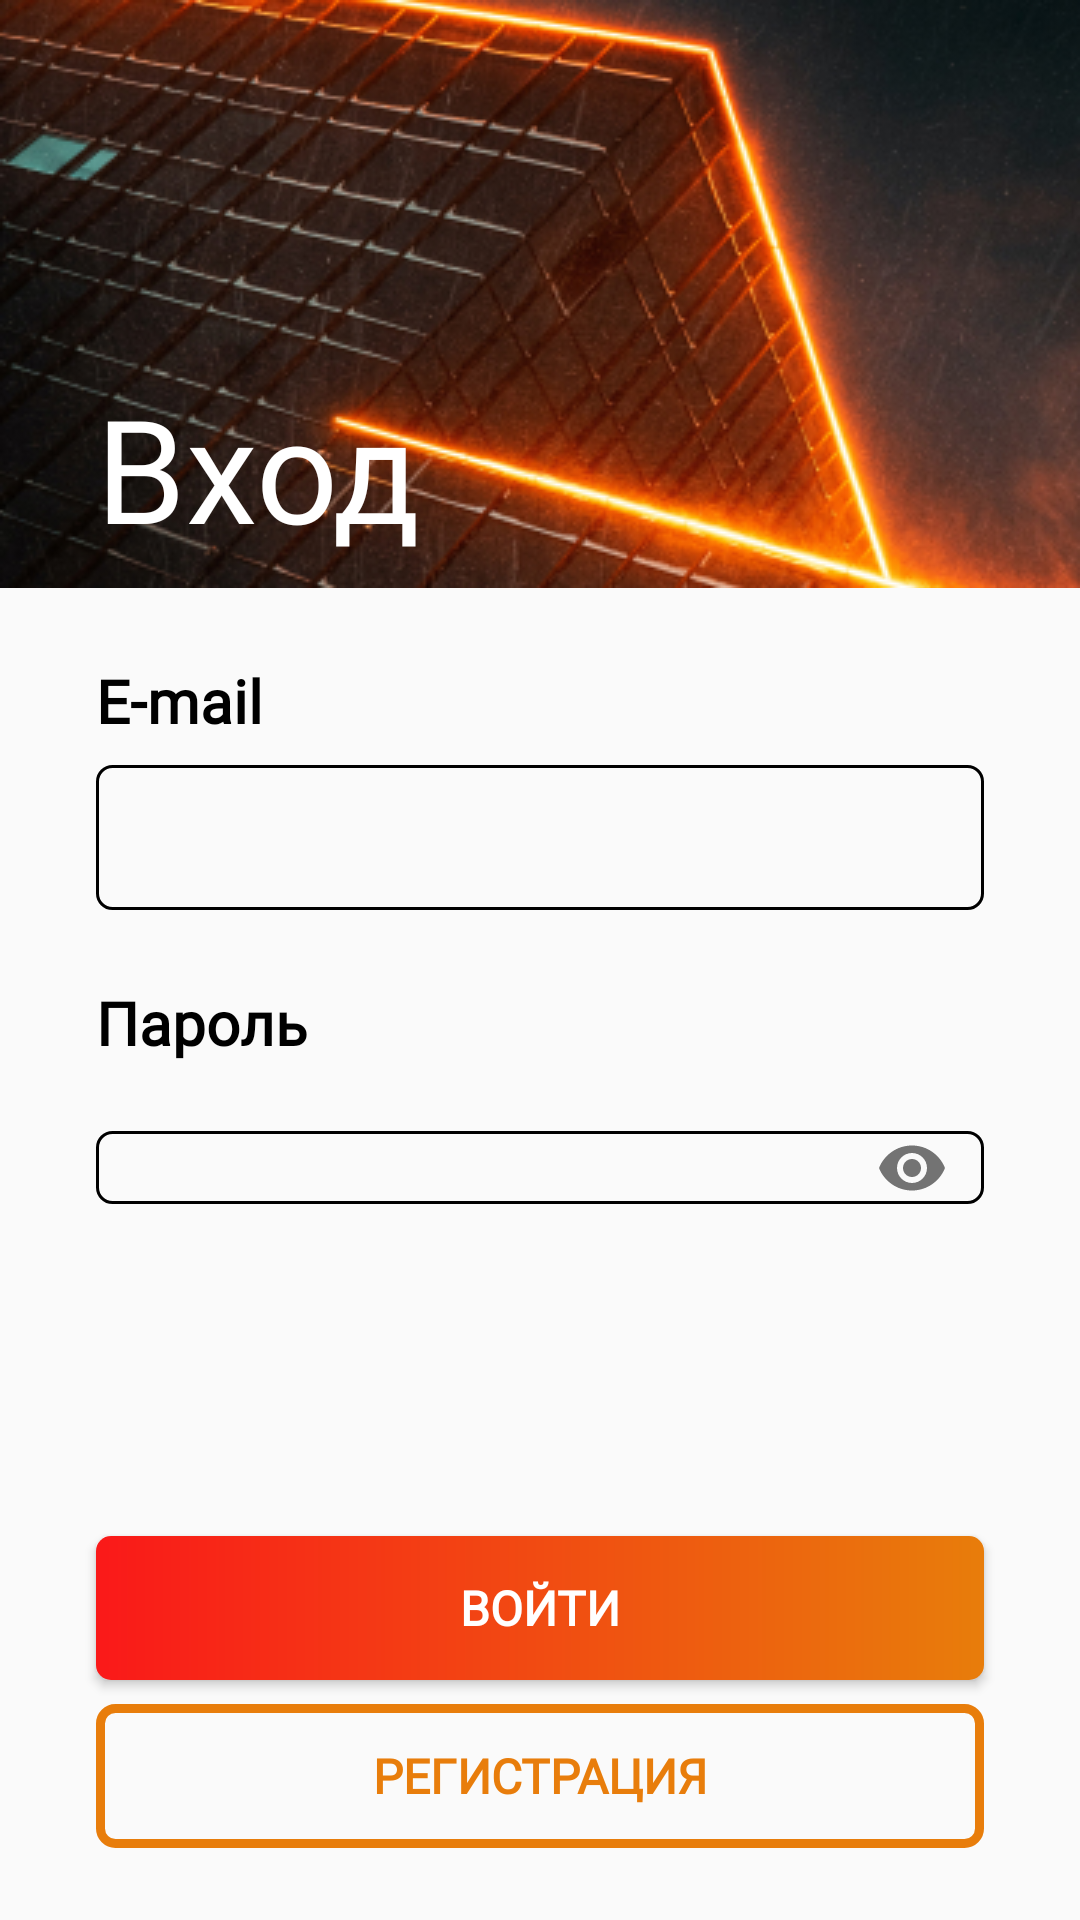

Here is an Android app screen rendered from its layout file. Give the layout XML and the strings, colors and styles it references.
<!-- AndroidManifest.xml: application theme Theme.Hacked -->
<!-- res/layout/fragment_login.xml -->
<?xml version="1.0" encoding="utf-8"?>
<androidx.constraintlayout.widget.ConstraintLayout xmlns:android="http://schemas.android.com/apk/res/android"
    xmlns:app="http://schemas.android.com/apk/res-auto"
    xmlns:tools="http://schemas.android.com/tools"
    android:layout_width="match_parent"
    android:layout_height="match_parent"
    tools:context=".LoginFragment">

    <ImageView
        android:id="@+id/image_preview"
        android:layout_width="0dp"
        android:layout_height="wrap_content"
        android:scaleType="centerCrop"
        android:src="@drawable/image_login"
        app:layout_constraintEnd_toEndOf="parent"
        app:layout_constraintStart_toStartOf="parent"
        app:layout_constraintTop_toTopOf="parent" />

    <TextView
        android:id="@+id/text_header"
        android:layout_width="wrap_content"
        android:layout_height="wrap_content"
        android:layout_marginStart="32dp"
        android:layout_marginBottom="8dp"
        android:fontFamily="@font/hacked"
        android:text="Вход"
        android:textColor="@color/white"
        android:textSize="48sp"
        app:layout_constraintBottom_toBottomOf="@+id/image_preview"
        app:layout_constraintStart_toStartOf="@+id/image_preview" />

    <TextView
        android:id="@+id/text_lable_email"
        android:layout_width="wrap_content"
        android:layout_height="wrap_content"
        android:layout_marginStart="32dp"
        android:layout_marginTop="24dp"
        android:fontFamily="@font/blender_pro"
        android:text="E-mail"
        android:textColor="@color/black"
        android:textSize="20sp"
        android:textStyle="bold"
        app:layout_constraintStart_toStartOf="parent"
        app:layout_constraintTop_toBottomOf="@+id/image_preview" />

    <EditText
        android:id="@+id/edit_text_email"
        android:layout_width="0dp"
        android:layout_height="wrap_content"
        android:layout_marginStart="32dp"
        android:layout_marginTop="8dp"
        android:layout_marginEnd="32dp"
        android:background="@drawable/style_input"
        android:ems="10"
        android:inputType="textEmailAddress"
        android:paddingStart="16dp"
        android:paddingTop="12dp"
        android:paddingEnd="16dp"
        android:paddingBottom="12dp"
        app:layout_constraintEnd_toEndOf="parent"
        app:layout_constraintStart_toStartOf="parent"
        app:layout_constraintTop_toBottomOf="@+id/text_lable_email" />

    <TextView
        android:id="@+id/text_lable_password"
        android:layout_width="wrap_content"
        android:layout_height="wrap_content"
        android:layout_marginStart="32dp"
        android:layout_marginTop="24dp"
        android:fontFamily="@font/blender_pro"
        android:text="Пароль"
        android:textColor="@color/black"
        android:textSize="20sp"
        android:textStyle="bold"
        app:layout_constraintStart_toStartOf="parent"
        app:layout_constraintTop_toBottomOf="@+id/edit_text_email" />


    <com.google.android.material.textfield.TextInputLayout
        android:id="@+id/input_layout_password"
        android:layout_width="0dp"
        android:layout_height="wrap_content"
        android:layout_marginStart="32dp"
        android:layout_marginEnd="32dp"
        app:layout_constraintEnd_toEndOf="parent"
        app:layout_constraintStart_toStartOf="parent"
        app:layout_constraintTop_toBottomOf="@+id/text_lable_password"
        app:passwordToggleEnabled="true">

        <com.google.android.material.textfield.TextInputEditText
            android:id="@+id/edit_text_password"
            android:layout_width="match_parent"
            android:layout_height="wrap_content"
            android:background="@drawable/style_input"
            android:inputType="textPassword"
            android:paddingStart="16dp"
            android:paddingTop="0dp"
            android:paddingEnd="16dp"
            android:paddingBottom="0dp" />
    </com.google.android.material.textfield.TextInputLayout>


    <Button
        android:id="@+id/button_login"
        android:layout_width="0dp"
        android:layout_height="48dp"
        android:layout_marginStart="32dp"
        android:layout_marginEnd="32dp"
        android:layout_marginBottom="8dp"
        android:background="@drawable/style_button_first"
        android:fontFamily="@font/blender_pro"
        android:text="Войти"
        android:textColor="#FFFFFF"
        android:textSize="16sp"
        android:textStyle="bold"
        app:layout_constraintBottom_toTopOf="@+id/button_registration"
        app:layout_constraintEnd_toEndOf="parent"
        app:layout_constraintStart_toStartOf="parent" />

    <Button
        android:id="@+id/button_registration"
        android:layout_width="0dp"
        android:layout_height="48dp"
        android:layout_marginStart="32dp"
        android:layout_marginEnd="32dp"
        android:layout_marginBottom="24dp"
        android:background="@drawable/style_button_second"
        android:fontFamily="@font/blender_pro"
        android:text="Регистрация"
        android:textColor="#E87D0B"
        android:textSize="16sp"
        android:textStyle="bold"
        app:layout_constraintBottom_toBottomOf="parent"
        app:layout_constraintEnd_toEndOf="parent"
        app:layout_constraintStart_toStartOf="parent" />

</androidx.constraintlayout.widget.ConstraintLayout>
<!-- resources referenced by this layout -->
<resources>
  <!-- drawable image_login: jpg bitmap (drawable, 106268 bytes) -->
  <!-- drawable style_button_first (drawable) -->
  <?xml version="1.0" encoding="utf-8"?>
  <shape xmlns:android="http://schemas.android.com/apk/res/android" android:shape="rectangle" >
      <corners
          android:radius="5dp"
          />
      <gradient
          android:angle="0"
          android:startColor="#FA1919"
          android:endColor="#E87D0B"
          android:type="linear"
          />
      <size
          android:width="270dp"
          android:height="60dp"
          />
  </shape>
  <!-- drawable style_button_second (drawable) -->
  <?xml version="1.0" encoding="utf-8"?>
  <shape xmlns:android="http://schemas.android.com/apk/res/android" android:shape="rectangle" >
      <corners
          android:radius="5dp"
          />
      <size
          android:width="270dp"
          android:height="60dp"
          />
      <stroke
          android:width="3dp"
          android:color="#E87D0B"
          />
  </shape>
  <!-- drawable style_input (drawable) -->
  <?xml version="1.0" encoding="utf-8"?>
  <shape xmlns:android="http://schemas.android.com/apk/res/android">
      <stroke
          android:width="1dp"
          android:color="@color/black" />
      <corners
          android:bottomRightRadius="5dp"
          android:bottomLeftRadius="5dp"
          android:topLeftRadius="5dp"
          android:topRightRadius="5dp" />
  </shape>
  <style name="Theme.Hacked" parent="Theme.MaterialComponents.Light.NoActionBar.Bridge">
          
          <item name="colorPrimary">@color/purple_500</item>
          <item name="colorPrimaryVariant">@color/purple_700</item>
          <item name="colorOnPrimary">@color/white</item>
          
          <item name="colorSecondary">@color/teal_200</item>
          <item name="colorSecondaryVariant">@color/teal_700</item>
          <item name="colorOnSecondary">@color/black</item>
          
          <item name="android:statusBarColor">?attr/colorPrimaryVariant</item>
          
          <item name="android:forceDarkAllowed" tools:targetApi="q">false</item>
      </style>
  <!-- not gathered from this repository: default colours our renderer supplied (Android Studio template values) -->
  <color name="purple_500">#FF6200EE</color>
  <color name="purple_700">#FF3700B3</color>
  <color name="teal_200">#FF03DAC5</color>
  <color name="teal_700">#FF018786</color>
  <color name="black">#FF000000</color>
  <color name="white">#FFFFFFFF</color>
</resources>
